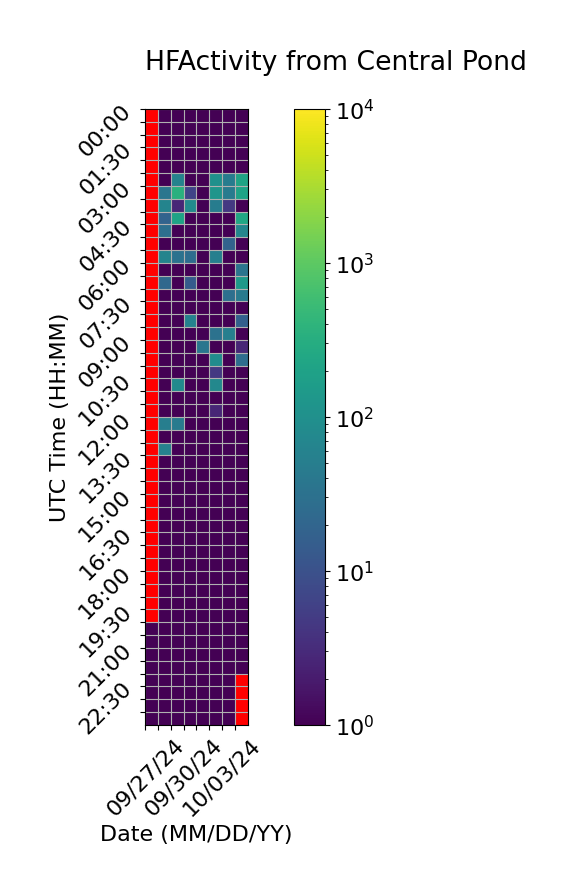

The file beside this chart, header and first rows:
Time (UTC), 09/27/24, 09/28/24, 09/29/24, 09/30/24, 10/01/24, 10/02/24, 10/03/24, 10/04/24
00:00, , 1.0, 1.0, 1.0, 1.0, 1.0, 1.0, 1.0
00:30, , 1.0, 1.0, 1.0, 1.0, 1.0, 1.0, 1.0
01:00, , 1.0, 1.0, 1.0, 1.0, 1.0, 1.0, 1.0
01:30, , 1.0, 1.0, 1.0, 1.0, 1.0, 1.0, 1.0
02:00, , 1.0, 1.0, 1.0, 1.0, 1.0, 1.0, 1.0
02:30, , 1.0, 60.67, 1.0, 1.0, 102.7, 48.67, 218.0
03:00, , 36.67, 344.0, 6.667, 1.0, 120.7, 46.67, 212.3
03:30, , 64.67, 2.667, 82.67, 1.0, 48.33, 4.667, 1.0
04:00, , 18.67, 208.3, 1.0, 1.0, 1.0, 1.0, 244.3
04:30, , 28.67, 1.0, 1.0, 1.0, 1.0, 1.0, 68.67
05:00, , 1.0, 1.0, 1.0, 1.0, 1.0, 18.67, 1.0
05:30, , 64.67, 32.33, 26.67, 1.0, 52.67, 1.0, 1.0
06:00, , 1.0, 1.0, 1.0, 1.0, 1.0, 1.0, 34.67
06:30, , 22.67, 1.0, 14.67, 1.0, 1.0, 1.0, 144.7
07:00, , 1.0, 1.0, 1.0, 1.0, 1.0, 28.67, 42.67
07:30, , 1.0, 1.0, 1.0, 1.0, 1.0, 1.0, 1.0
08:00, , 1.0, 1.0, 58.67, 1.0, 1.0, 1.0, 16.67
08:30, , 1.0, 1.0, 1.0, 1.0, 32.67, 52.67, 1.0
09:00, , 1.0, 1.0, 1.0, 36.67, 1.0, 1.0, 2.667
09:30, , 1.0, 1.0, 1.0, 1.0, 86.67, 1.0, 26.67
10:00, , 1.0, 1.0, 1.0, 1.0, 4.667, 1.0, 1.0
10:30, , 1.0, 80.67, 1.0, 1.0, 72.67, 1.0, 1.0
11:00, , 1.0, 1.0, 1.0, 1.0, 1.0, 1.0, 1.0
11:30, , 1.0, 1.0, 1.0, 1.0, 2.667, 1.0, 1.0
12:00, , 50.67, 46.67, 1.0, 1.0, 1.0, 1.0, 1.0
12:30, , 1.0, 1.0, 1.0, 1.0, 1.0, 1.0, 1.0
13:00, , 56.67, 1.0, 1.0, 1.0, 1.0, 1.0, 1.0
13:30, , 1.0, 1.0, 1.0, 1.0, 1.0, 1.0, 1.0
14:00, , 1.0, 1.0, 1.0, 1.0, 1.0, 1.0, 1.0
14:30, , 1.0, 1.0, 1.0, 1.0, 1.0, 1.0, 1.0
15:00, , 1.0, 1.0, 1.0, 1.0, 1.0, 1.0, 1.0
15:30, , 1.0, 1.0, 1.0, 1.0, 1.0, 1.0, 1.0
16:00, , 1.0, 1.0, 1.0, 1.0, 1.0, 1.0, 1.0
16:30, , 1.0, 1.0, 1.0, 1.0, 1.0, 1.0, 1.0
17:00, , 1.0, 1.0, 1.0, 1.0, 1.0, 1.0, 1.0
17:30, , 1.0, 1.0, 1.0, 1.0, 1.0, 1.0, 1.0
18:00, , 1.0, 1.0, 1.0, 1.0, 1.0, 1.0, 1.0
18:30, , 1.0, 1.0, 1.0, 1.0, 1.0, 1.0, 1.0
19:00, , 1.0, 1.0, 1.0, 1.0, 1.0, 1.0, 1.0
19:30, , 1.0, 1.0, 1.0, 1.0, 1.0, 1.0, 1.0
20:00, 0.3333, 1.0, 1.0, 1.0, 1.0, 1.0, 1.0, 1.0
20:30, 0.6667, 1.0, 1.0, 1.0, 1.0, 1.0, 1.0, 1.0
21:00, 0.6667, 1.0, 1.0, 1.0, 1.0, 1.0, 1.0, 1.0
21:30, 1.0, 1.0, 1.0, 1.0, 1.0, 1.0, 1.0, 0.6667
22:00, 1.0, 1.0, 1.0, 1.0, 1.0, 1.0, 1.0, 
22:30, 1.0, 1.0, 1.0, 1.0, 1.0, 1.0, 1.0, 
23:00, 1.0, 1.0, 1.0, 1.0, 1.0, 1.0, 1.0, 
23:30, 1.0, 1.0, 1.0, 1.0, 1.0, 1.0, 1.0, 
